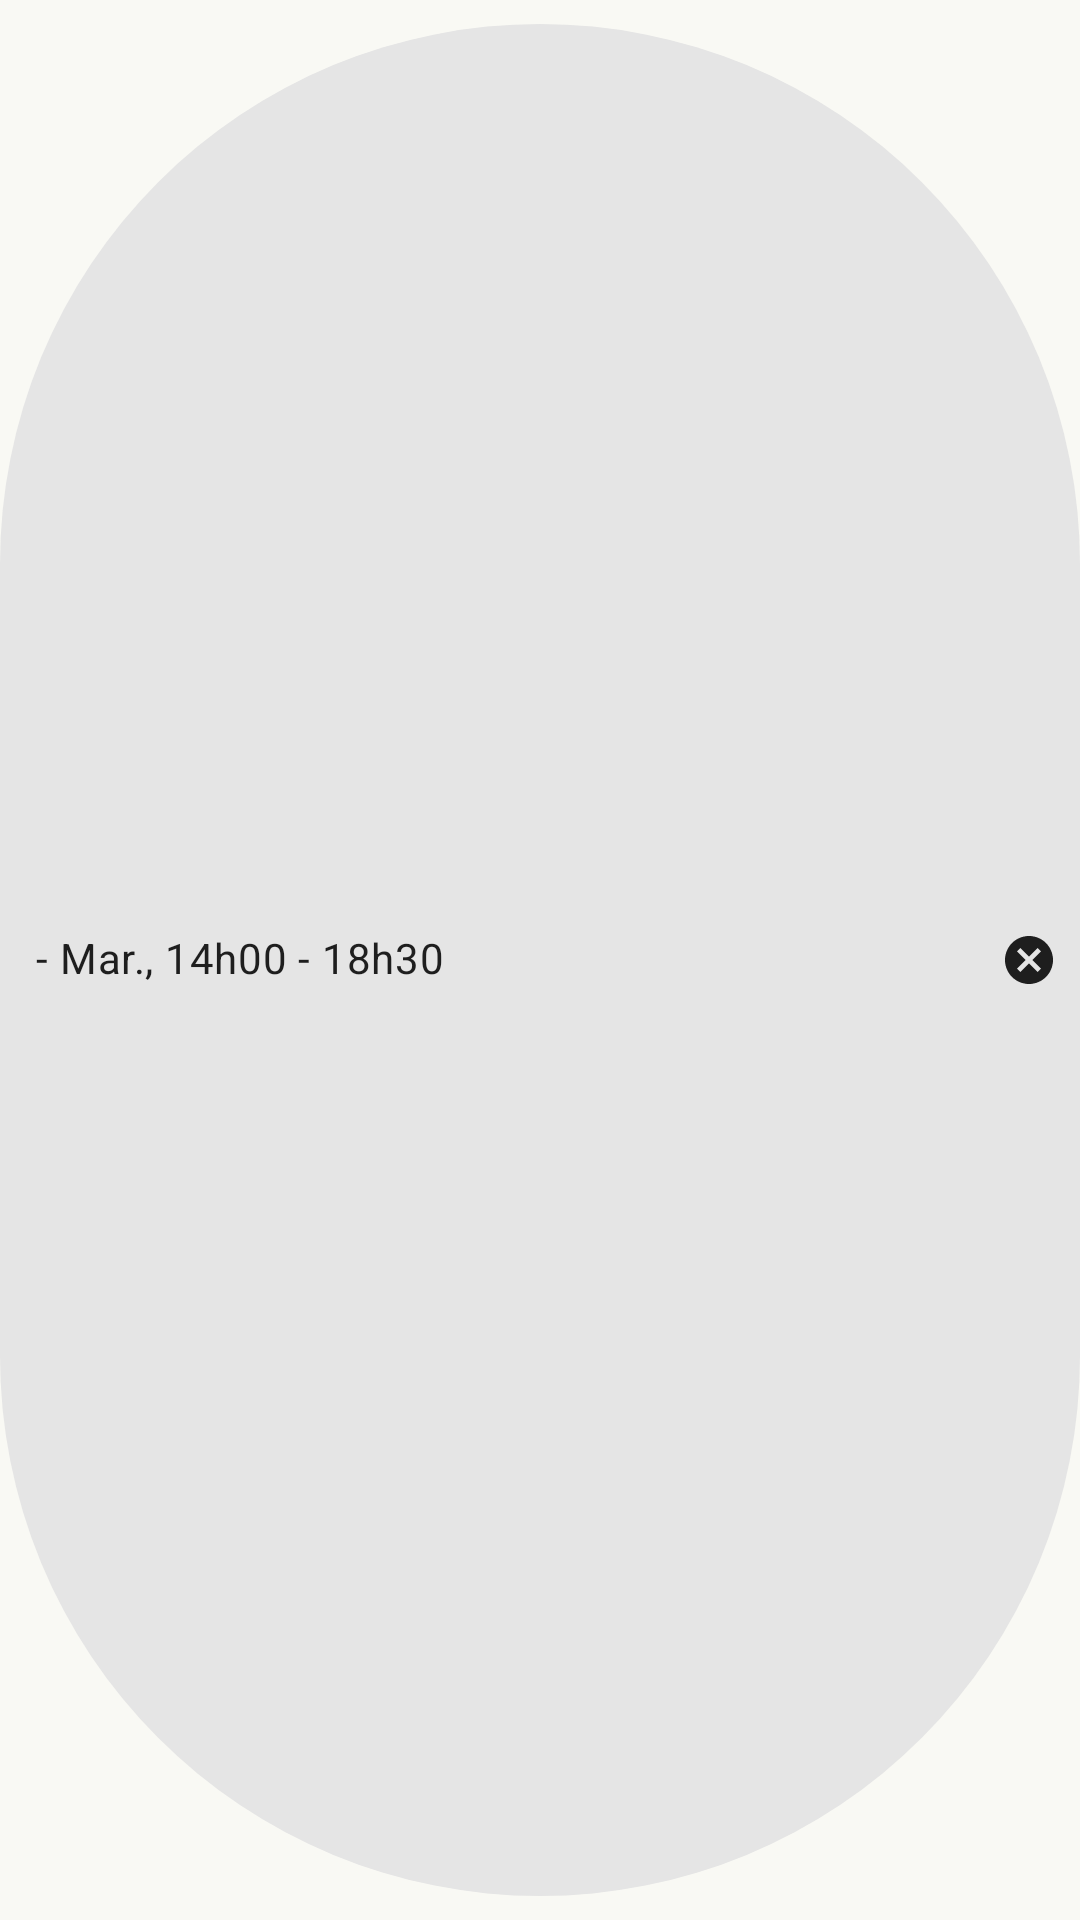

Reconstruct the res/layout file that produces this screen, plus the resources it refers to.
<!-- AndroidManifest.xml: application theme AppTheme -->
<!-- res/layout/chip_template.xml -->
<?xml version="1.0" encoding="utf-8"?>
<com.google.android.material.chip.Chip
xmlns:android="http://schemas.android.com/apk/res/android"
style="@style/Widget.MaterialComponents.Chip.Entry"
android:layout_width="wrap_content"
android:layout_height="wrap_content"
android:text="- Mar., 14h00 - 18h30"/>
<!-- resources referenced by this layout -->
<resources>
  <style name="AppTheme" parent="Theme.MaterialComponents.Light.DarkActionBar">
          
          <item name="colorPrimary">@color/primaryColor</item>
          <item name="colorPrimaryDark">@color/primaryDarkColor</item>
          <item name="colorAccent">@color/primaryLightColor</item>
      </style>
  <color name="primaryColor">#605f53</color>
  <color name="primaryDarkColor">#36352a</color>
  <color name="primaryLightColor">#8d8c7f</color>
</resources>
